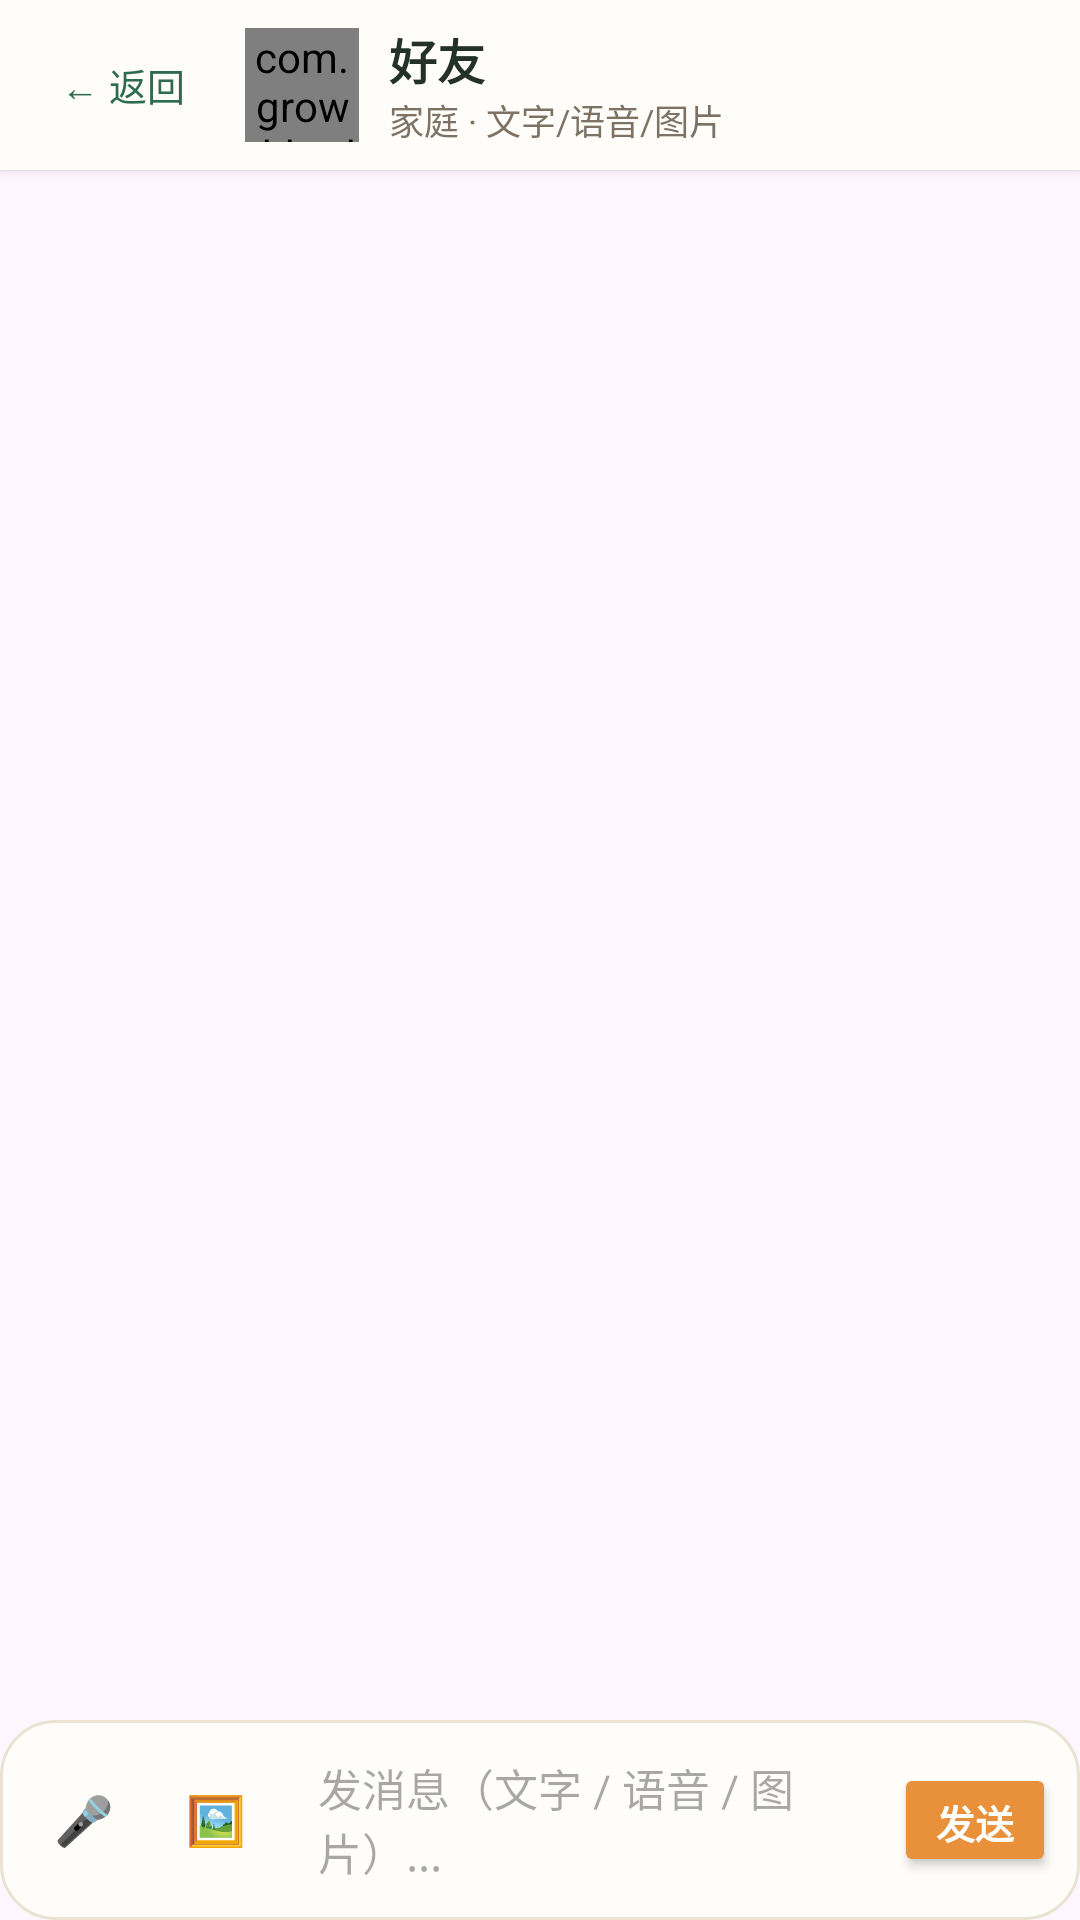

Here is an Android app screen rendered from its layout file. Give the layout XML and the strings, colors and styles it references.
<!-- AndroidManifest.xml: application theme Theme.GrowthBuddyChild -->
<!-- res/layout/view_chat_pane.xml -->
<?xml version="1.0" encoding="utf-8"?>
<LinearLayout xmlns:android="http://schemas.android.com/apk/res/android"
    xmlns:app="http://schemas.android.com/apk/res-auto"
    android:id="@+id/chatPaneRoot"
    android:layout_width="match_parent"
    android:layout_height="match_parent"
    android:orientation="vertical">

    
    <LinearLayout
        android:id="@+id/chatTopBar"
        android:layout_width="match_parent"
        android:layout_height="wrap_content"
        android:background="#FFFDF9"
        android:elevation="2dp"
        android:gravity="center_vertical"
        android:orientation="horizontal"
        android:paddingHorizontal="10dp"
        android:paddingVertical="8dp">

        <Button
            android:id="@+id/btnChatBack"
            style="@style/Widget.Material3.Button.OutlinedButton"
            android:layout_width="wrap_content"
            android:layout_height="36dp"
            android:insetTop="0dp"
            android:insetBottom="0dp"
            android:minWidth="0dp"
            android:minHeight="0dp"
            android:paddingHorizontal="10dp"
            android:paddingVertical="0dp"
            android:singleLine="true"
            android:text="← 返回"
            android:textColor="#2F6B4F"
            android:textSize="12.5sp" />

        <com.growthbuddy.child.SpeciesThumbView
            android:id="@+id/ivChatPeerAvatar"
            android:layout_width="38dp"
            android:layout_height="38dp"
            android:layout_marginStart="10dp" />

        <TextView
            android:id="@+id/tvChatGroupBadge"
            android:layout_width="38dp"
            android:layout_height="38dp"
            android:layout_marginStart="10dp"
            android:background="@drawable/bg_card"
            android:gravity="center"
            android:text="👨‍👩‍👧‍👦"
            android:textSize="19sp"
            android:visibility="gone" />

        <LinearLayout
            android:layout_width="0dp"
            android:layout_height="wrap_content"
            android:layout_marginStart="10dp"
            android:layout_weight="1"
            android:orientation="vertical">

            <TextView
                android:id="@+id/tvChatPeerName"
                android:layout_width="wrap_content"
                android:layout_height="wrap_content"
                android:ellipsize="end"
                android:maxLines="1"
                android:text="好友"
                android:textColor="#233128"
                android:textSize="16sp"
                android:textStyle="bold" />

            <TextView
                android:id="@+id/tvChatPeerMeta"
                android:layout_width="wrap_content"
                android:layout_height="wrap_content"
                android:ellipsize="end"
                android:maxLines="1"
                android:text="家庭 · 文字/语音/图片"
                android:textColor="#7D7263"
                android:textSize="11.5sp" />
        </LinearLayout>

        <Button
            android:id="@+id/btnChatGroupInfo"
            style="@style/Widget.Material3.Button.OutlinedButton"
            android:layout_width="wrap_content"
            android:layout_height="34dp"
            android:layout_marginStart="6dp"
            android:insetTop="0dp"
            android:insetBottom="0dp"
            android:minWidth="0dp"
            android:minHeight="0dp"
            android:paddingHorizontal="10dp"
            android:paddingVertical="0dp"
            android:singleLine="true"
            android:text="👥 群员"
            android:textColor="#2F6B4F"
            android:textSize="12sp"
            android:visibility="gone"
            app:strokeColor="#BED6C7" />
    </LinearLayout>

    
    <ScrollView
        android:id="@+id/chatScroll"
        android:layout_width="match_parent"
        android:layout_height="0dp"
        android:layout_marginTop="8dp"
        android:layout_weight="1"
        android:fillViewport="true">

        <LinearLayout
            android:id="@+id/chatMessagesContainer"
            android:layout_width="match_parent"
            android:layout_height="wrap_content"
            android:orientation="vertical"
            android:paddingHorizontal="4dp"
            android:paddingVertical="8dp" />
    </ScrollView>

    
    <LinearLayout
        android:id="@+id/voiceRecordingBar"
        android:layout_width="match_parent"
        android:layout_height="wrap_content"
        android:layout_marginTop="6dp"
        android:background="@drawable/bg_card"
        android:gravity="center_vertical"
        android:orientation="horizontal"
        android:padding="10dp"
        android:visibility="gone">

        <TextView
            android:id="@+id/tvVoiceRecTimer"
            android:layout_width="0dp"
            android:layout_height="wrap_content"
            android:layout_weight="1"
            android:text="🎙️ 正在录音 00:01..."
            android:textColor="#C94A38"
            android:textSize="14sp"
            android:textStyle="bold" />

        <Button
            android:id="@+id/btnCancelVoice"
            style="@style/Widget.Material3.Button.OutlinedButton"
            android:layout_width="wrap_content"
            android:layout_height="36dp"
            android:layout_marginEnd="8dp"
            android:insetTop="0dp"
            android:insetBottom="0dp"
            android:minWidth="0dp"
            android:minHeight="0dp"
            android:paddingHorizontal="12dp"
            android:paddingVertical="0dp"
            android:singleLine="true"
            android:text="取消"
            android:textColor="#6B6052"
            android:textSize="12.5sp" />

        <Button
            android:id="@+id/btnSendVoiceNow"
            android:layout_width="wrap_content"
            android:layout_height="36dp"
            android:backgroundTint="#2F6B4F"
            android:insetTop="0dp"
            android:insetBottom="0dp"
            android:minWidth="0dp"
            android:minHeight="0dp"
            android:paddingHorizontal="14dp"
            android:paddingVertical="0dp"
            android:singleLine="true"
            android:text="发送语音"
            android:textColor="#FFFFFF"
            android:textSize="12.5sp"
            android:textStyle="bold" />
    </LinearLayout>

    
    <LinearLayout
        android:id="@+id/chatInputBar"
        android:layout_width="match_parent"
        android:layout_height="wrap_content"
        android:layout_marginTop="6dp"
        android:background="@drawable/bg_card"
        android:gravity="center_vertical"
        android:orientation="horizontal"
        android:paddingHorizontal="8dp"
        android:paddingVertical="6dp">

        <Button
            android:id="@+id/btnChatVoice"
            style="@style/Widget.Material3.Button.TonalButton"
            android:layout_width="40dp"
            android:layout_height="40dp"
            android:insetTop="0dp"
            android:insetBottom="0dp"
            android:minWidth="0dp"
            android:minHeight="0dp"
            android:padding="0dp"
            android:text="🎤"
            android:textSize="16sp" />

        <Button
            android:id="@+id/btnChatImage"
            style="@style/Widget.Material3.Button.TonalButton"
            android:layout_width="40dp"
            android:layout_height="40dp"
            android:layout_marginStart="4dp"
            android:insetTop="0dp"
            android:insetBottom="0dp"
            android:minWidth="0dp"
            android:minHeight="0dp"
            android:padding="0dp"
            android:text="🖼️"
            android:textSize="16sp" />

        <EditText
            android:id="@+id/etChatInput"
            android:layout_width="0dp"
            android:layout_height="wrap_content"
            android:layout_marginStart="6dp"
            android:layout_weight="1"
            android:background="@android:color/transparent"
            android:hint="发消息（文字 / 语音 / 图片）..."
            android:imeOptions="actionSend"
            android:inputType="textMultiLine"
            android:maxLines="3"
            android:minHeight="40dp"
            android:paddingHorizontal="8dp"
            android:paddingVertical="6dp"
            android:textColor="#233128"
            android:textSize="14.5sp" />

        <Button
            android:id="@+id/btnChatSend"
            android:layout_width="wrap_content"
            android:layout_height="38dp"
            android:layout_marginStart="6dp"
            android:backgroundTint="#E8913A"
            android:insetTop="0dp"
            android:insetBottom="0dp"
            android:minWidth="0dp"
            android:minHeight="0dp"
            android:paddingHorizontal="14dp"
            android:text="发送"
            android:textColor="#FFFFFF"
            android:textSize="13sp"
            android:textStyle="bold"
            app:cornerRadius="18dp" />
    </LinearLayout>

</LinearLayout>
<!-- resources referenced by this layout -->
<resources>
  <!-- drawable bg_card (drawable) -->
  <?xml version="1.0" encoding="utf-8"?>
  <shape xmlns:android="http://schemas.android.com/apk/res/android" android:shape="rectangle">
      <solid android:color="#FFFDF9" />
      <stroke android:width="1dp" android:color="#EAE2D3" />
      <corners android:radius="18dp" />
  </shape>
  <style name="Theme.GrowthBuddyChild" parent="Theme.Material3.Light.NoActionBar">
          <item name="colorPrimary">#2F6B4F</item>
          <item name="colorSecondary">#E8913A</item>
          <item name="android:statusBarColor">#FAF7F2</item>
          <item name="android:windowLightStatusBar">true</item>
      </style>
</resources>
